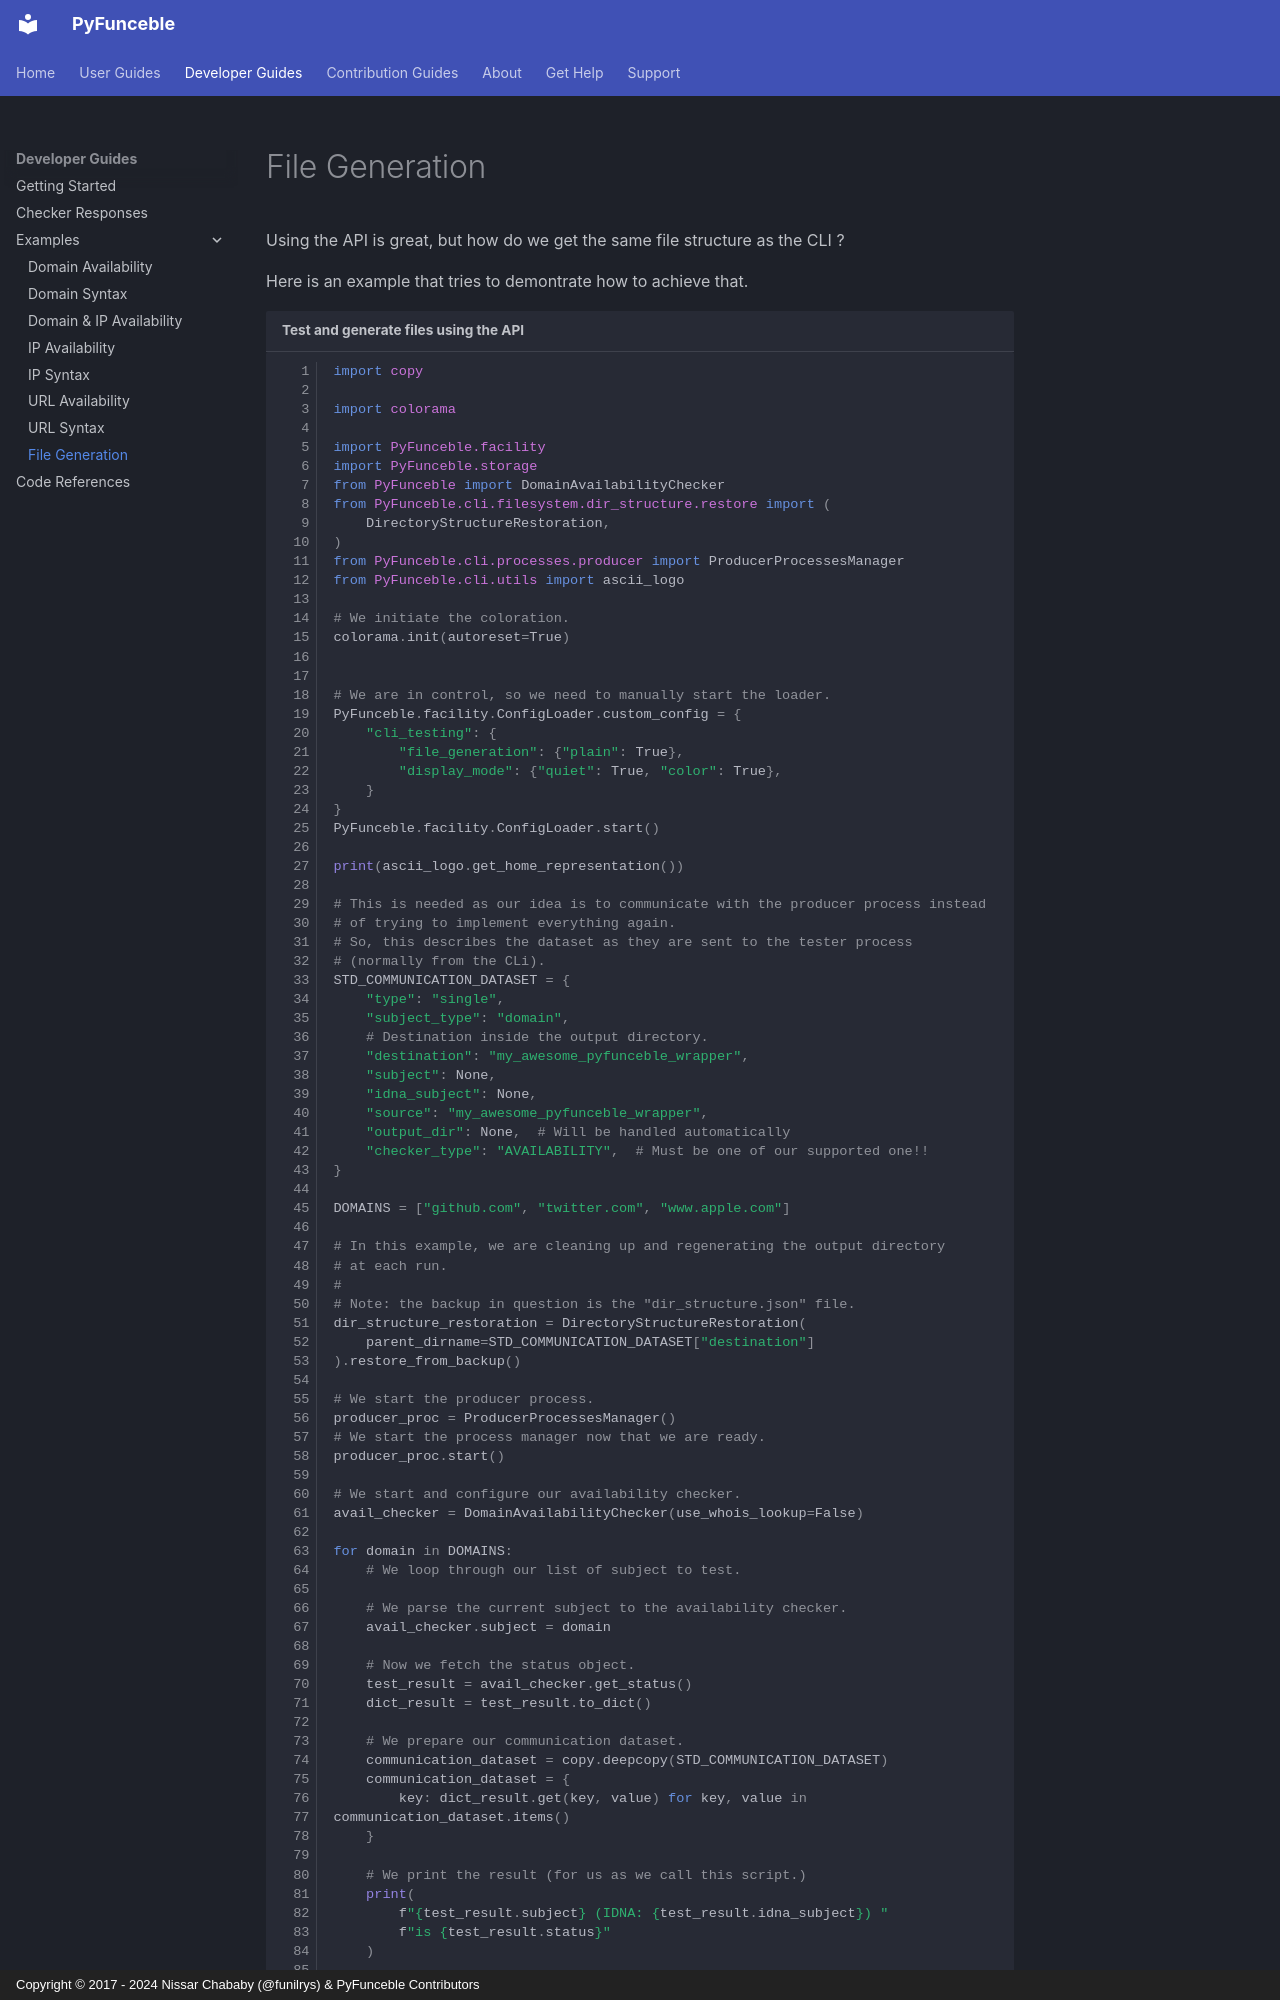

repository: funilrys/PyFunceble · page: develop/examples/file-generation/index.html · generator: mkdocs · copyright: Copyright © 2017 - 2024 Nissar Chababy (@funilrys) & PyFunceble Contributors

# File Generation

Using the API is great, but how do we get the same file structure as the CLI ?

Here is an example that tries to demontrate how to achieve that.

```python linenums="1" title="Test and generate files using the API"
import copy

import colorama

import PyFunceble.facility
import PyFunceble.storage
from PyFunceble import DomainAvailabilityChecker
from PyFunceble.cli.filesystem.dir_structure.restore import (
    DirectoryStructureRestoration,
)
from PyFunceble.cli.processes.producer import ProducerProcessesManager
from PyFunceble.cli.utils import ascii_logo

# We initiate the coloration.
colorama.init(autoreset=True)


# We are in control, so we need to manually start the loader.
PyFunceble.facility.ConfigLoader.custom_config = {
    "cli_testing": {
        "file_generation": {"plain": True},
        "display_mode": {"quiet": True, "color": True},
    }
}
PyFunceble.facility.ConfigLoader.start()

print(ascii_logo.get_home_representation())

# This is needed as our idea is to communicate with the producer process instead
# of trying to implement everything again.
# So, this describes the dataset as they are sent to the tester process
# (normally from the CLi).
STD_COMMUNICATION_DATASET = {
    "type": "single",
    "subject_type": "domain",
    # Destination inside the output directory.
    "destination": "my_awesome_pyfunceble_wrapper",
    "subject": None,
    "idna_subject": None,
    "source": "my_awesome_pyfunceble_wrapper",
    "output_dir": None,  # Will be handled automatically
    "checker_type": "AVAILABILITY",  # Must be one of our supported one!!
}

DOMAINS = ["github.com", "twitter.com", "www.аррӏе.com"]

# In this example, we are cleaning up and regenerating the output directory
# at each run.
#
# Note: the backup in question is the "dir_structure.json" file.
dir_structure_restoration = DirectoryStructureRestoration(
    parent_dirname=STD_COMMUNICATION_DATASET["destination"]
).restore_from_backup()

# We start the producer process.
producer_proc = ProducerProcessesManager()
# We start the process manager now that we are ready.
producer_proc.start()

# We start and configure our availability checker.
avail_checker = DomainAvailabilityChecker(use_whois_lookup=False)

for domain in DOMAINS:
    # We loop through our list of subject to test.

    # We parse the current subject to the availability checker.
    avail_checker.subject = domain

    # Now we fetch the status object.
    test_result = avail_checker.get_status()
    dict_result = test_result.to_dict()

    # We prepare our communication dataset.
    communication_dataset = copy.deepcopy(STD_COMMUNICATION_DATASET)
    communication_dataset = {
        key: dict_result.get(key, value) for key, value in communication_dataset.items()
    }
